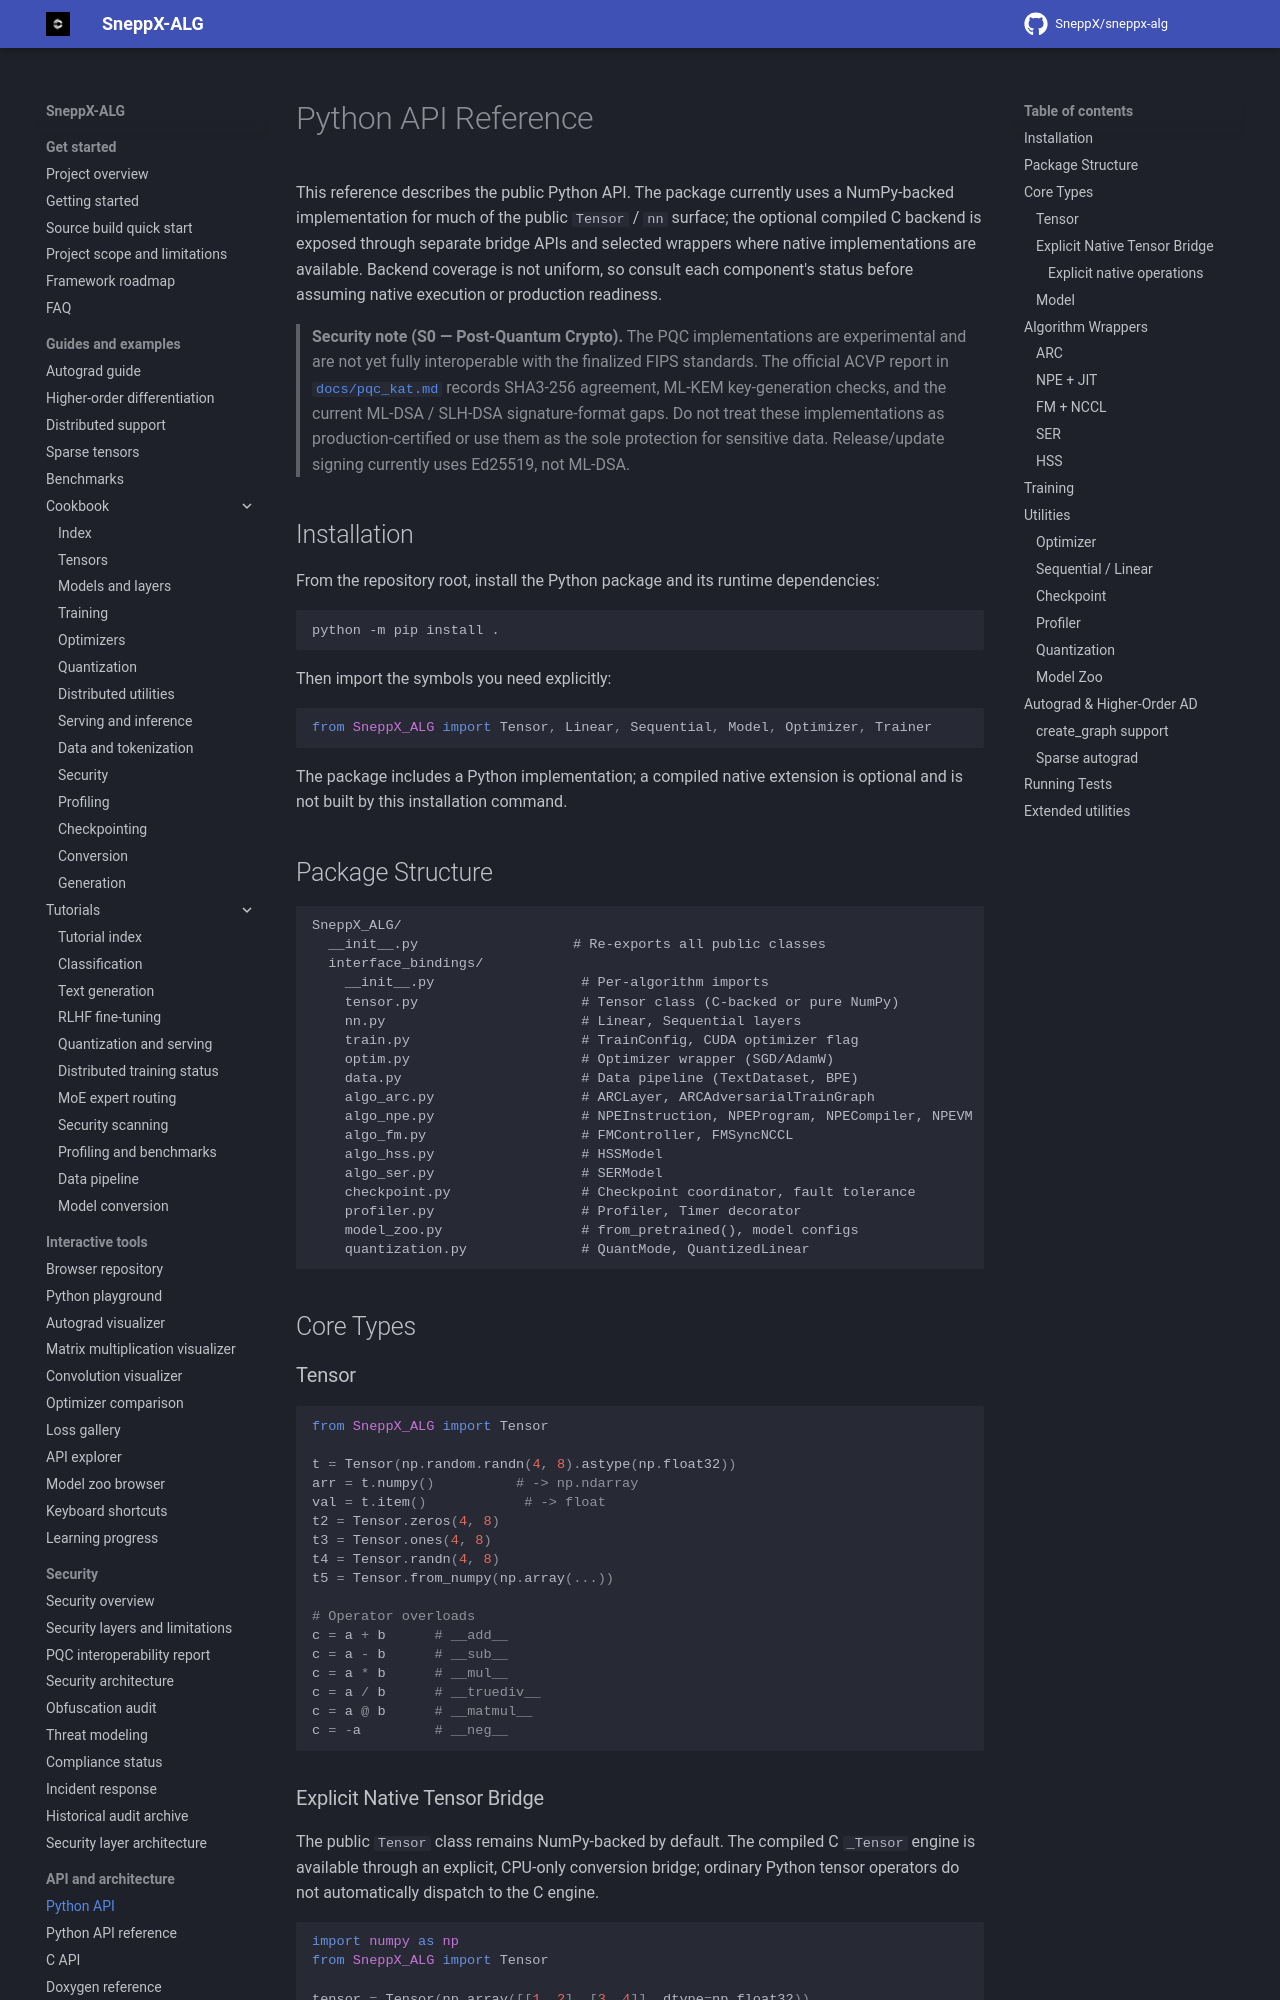

repository: SneppX/sneppx-alg · page: 1.5.3/api/python/index.html · generator: mkdocs

---
description: "Reference for the SneppX-ALG Python API, including NumPy-backed Tensor, neural-network modules, and optional native backend notes."
---

# Python API Reference

This reference describes the public Python API. The package currently uses a
NumPy-backed implementation for much of the public `Tensor` / `nn` surface;
the optional compiled C backend is exposed through separate bridge APIs and
selected wrappers where native implementations are available. Backend coverage
is not uniform, so consult each component's status before assuming native
execution or production readiness.

> **Security note (S0 — Post-Quantum Crypto).** The PQC implementations are
> experimental and are not yet fully interoperable with the finalized FIPS
> standards. The official ACVP report in [`docs/pqc_kat.md`](../pqc_kat.md)
> records SHA3-256 agreement, ML-KEM key-generation checks, and the current
> ML-DSA / SLH-DSA signature-format gaps. Do not treat these implementations as
> production-certified or use them as the sole protection for sensitive data.
> Release/update signing currently uses Ed25519, not ML-DSA.

## Installation

From the repository root, install the Python package and its runtime dependencies:

```bash
python -m pip install .
```

Then import the symbols you need explicitly:

```python
from SneppX_ALG import Tensor, Linear, Sequential, Model, Optimizer, Trainer
```

The package includes a Python implementation; a compiled native extension is
optional and is not built by this installation command.

## Package Structure

```
SneppX_ALG/
  __init__.py                   # Re-exports all public classes
  interface_bindings/
    __init__.py                  # Per-algorithm imports
    tensor.py                    # Tensor class (C-backed or pure NumPy)
    nn.py                        # Linear, Sequential layers
    train.py                     # TrainConfig, CUDA optimizer flag
    optim.py                     # Optimizer wrapper (SGD/AdamW)
    data.py                      # Data pipeline (TextDataset, BPE)
    algo_arc.py                  # ARCLayer, ARCAdversarialTrainGraph
    algo_npe.py                  # NPEInstruction, NPEProgram, NPECompiler, NPEVM
    algo_fm.py                   # FMController, FMSyncNCCL
    algo_hss.py                  # HSSModel
    algo_ser.py                  # SERModel
    checkpoint.py                # Checkpoint coordinator, fault tolerance
    profiler.py                  # Profiler, Timer decorator
    model_zoo.py                 # from_pretrained(), model configs
    quantization.py              # QuantMode, QuantizedLinear
```

## Core Types

### Tensor

```python
from SneppX_ALG import Tensor

t = Tensor(np.random.randn(4, 8).astype(np.float32))
arr = t.numpy()          # -> np.ndarray
val = t.item()            # -> float
t2 = Tensor.zeros(4, 8)
t3 = Tensor.ones(4, 8)
t4 = Tensor.randn(4, 8)
t5 = Tensor.from_numpy(np.array(...))

# Operator overloads
c = a + b      # __add__
c = a - b      # __sub__
c = a * b      # __mul__
c = a / b      # __truediv__
c = a @ b      # __matmul__
c = -a         # __neg__
```
